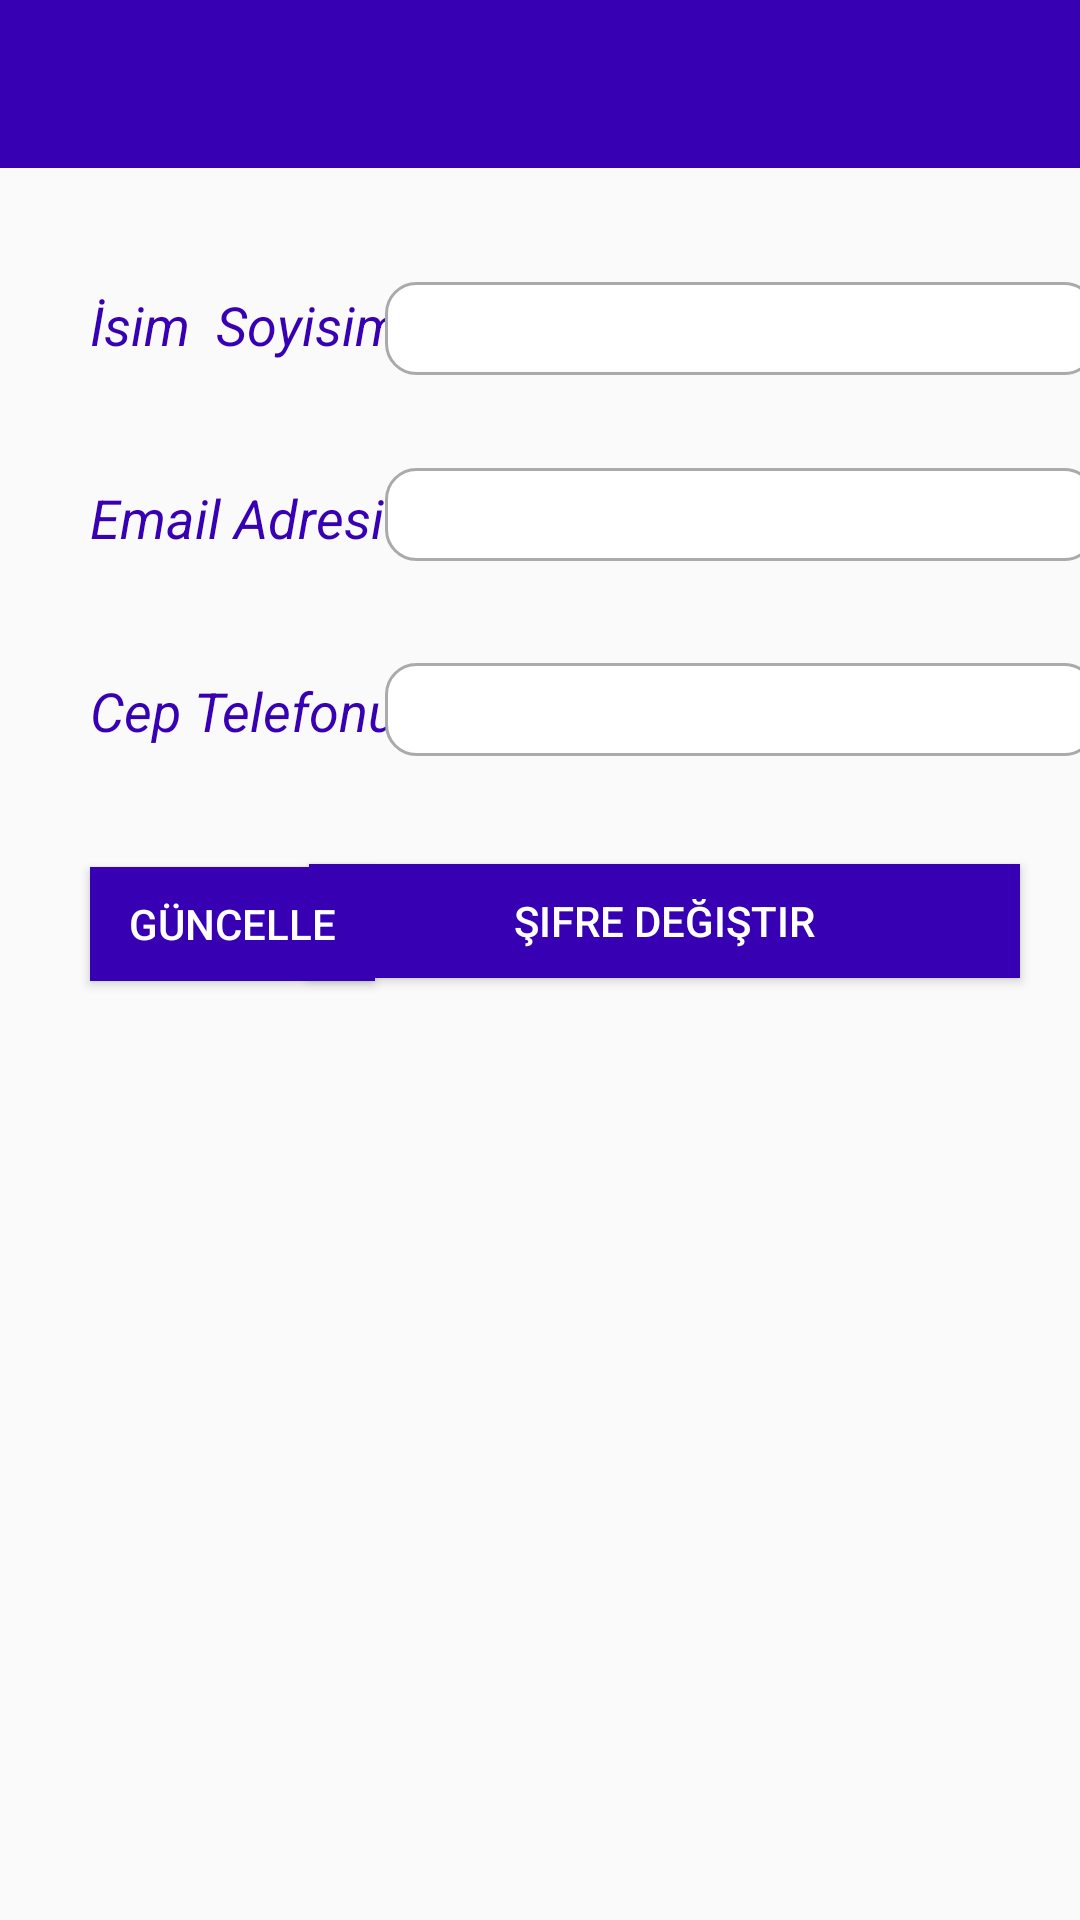

Write the Android layout XML for this screen, with the resource values it uses.
<!-- AndroidManifest.xml: application theme AppTheme -->
<!-- res/layout/activity_profil.xml -->
<?xml version="1.0" encoding="utf-8"?>
<androidx.constraintlayout.widget.ConstraintLayout xmlns:android="http://schemas.android.com/apk/res/android"
    xmlns:app="http://schemas.android.com/apk/res-auto"
    xmlns:tools="http://schemas.android.com/tools"
    android:layout_width="match_parent"
    android:layout_height="match_parent"
    tools:context="Activities.ProfilActivity">

    <androidx.appcompat.widget.Toolbar
        android:id="@+id/toolbarProfil"
        android:layout_width="0dp"
        android:layout_height="wrap_content"
        android:background="@color/colorPrimaryDark"
        android:minHeight="?attr/actionBarSize"
        android:theme="?attr/actionBarTheme"
        app:layout_constraintEnd_toEndOf="parent"
        app:layout_constraintStart_toStartOf="parent"
        app:layout_constraintTop_toTopOf="parent"
        app:navigationIcon="@drawable/ic_arrow_back" />

    <TextView
        android:id="@+id/textViewAd1"
        android:layout_width="wrap_content"
        android:layout_height="wrap_content"
        android:layout_marginStart="30dp"
        android:layout_marginTop="40dp"
        android:text="İsim  Soyisim"
        android:textColor="@color/colorPrimaryDark"
        android:textSize="18sp"
        android:textStyle="italic"
        app:layout_constraintStart_toStartOf="parent"
        app:layout_constraintTop_toBottomOf="@+id/toolbarProfil" />

    <TextView
        android:id="@+id/textViewEmail"
        android:layout_width="wrap_content"
        android:layout_height="wrap_content"
        android:layout_marginStart="30dp"
        android:layout_marginTop="40dp"
        android:text="Email Adresi"
        android:textColor="@color/colorPrimaryDark"
        android:textSize="18sp"
        android:textStyle="italic"
        app:layout_constraintStart_toStartOf="parent"
        app:layout_constraintTop_toBottomOf="@+id/textViewAd1" />

    <TextView
        android:id="@+id/textViewCep"
        android:layout_width="wrap_content"
        android:layout_height="wrap_content"
        android:layout_marginStart="30dp"
        android:layout_marginTop="40dp"
        android:text="Cep Telefonu"
        android:textColor="@color/colorPrimaryDark"
        android:textSize="18sp"
        android:textStyle="italic"
        app:layout_constraintStart_toStartOf="parent"
        app:layout_constraintTop_toBottomOf="@+id/textViewEmail" />

    <Button
        android:id="@+id/buttonSifreGuncelle"
        android:layout_width="237dp"
        android:layout_height="38dp"
        android:layout_marginTop="36dp"
        android:layout_marginEnd="20dp"
        android:background="@color/colorPrimaryDark"
        android:text="Şifre Değiştir"
        android:textColor="@color/white"
        app:layout_constraintEnd_toEndOf="parent"
        app:layout_constraintTop_toBottomOf="@+id/editTextCep" />

    <Button
        android:id="@+id/buttonGuncelle"
        android:layout_width="95dp"
        android:layout_height="38dp"
        android:layout_marginStart="30dp"
        android:layout_marginTop="40dp"
        android:background="@color/colorPrimaryDark"
        android:text="Güncelle"
        android:textColor="@color/white"
        app:layout_constraintStart_toStartOf="parent"
        app:layout_constraintTop_toBottomOf="@+id/textViewCep" />

    <EditText
        android:id="@+id/editTextAd"
        android:layout_width="237dp"
        android:layout_height="31dp"
        android:layout_marginTop="38dp"
        android:background="@drawable/custom_input"
        android:ems="10"
        android:inputType="textPersonName"
        android:paddingStart="10dp"
        android:textSize="14sp"
        app:layout_constraintEnd_toEndOf="parent"
        app:layout_constraintHorizontal_bias="0.5"
        app:layout_constraintStart_toEndOf="@+id/textViewAd1"
        app:layout_constraintTop_toBottomOf="@+id/toolbarProfil" />

    <EditText
        android:id="@+id/editTextEmail"
        android:layout_width="237dp"
        android:layout_height="31dp"
        android:layout_marginTop="100dp"
        android:background="@drawable/custom_input"
        android:ems="10"
        android:inputType="textEmailAddress"
        android:paddingStart="10dp"
        android:textSize="14sp"
        app:layout_constraintEnd_toEndOf="parent"
        app:layout_constraintHorizontal_bias="0.514"
        app:layout_constraintStart_toEndOf="@+id/textViewAd1"
        app:layout_constraintTop_toBottomOf="@+id/toolbarProfil" />

    <EditText
        android:id="@+id/editTextCep"
        android:layout_width="237dp"
        android:layout_height="31dp"
        android:layout_marginTop="165dp"
        android:background="@drawable/custom_input"
        android:ems="10"
        android:inputType="number"
        android:paddingStart="10dp"
        android:textSize="14sp"
        app:layout_constraintEnd_toEndOf="parent"
        app:layout_constraintHorizontal_bias="0.514"
        app:layout_constraintStart_toEndOf="@+id/textViewAd1"
        app:layout_constraintTop_toBottomOf="@+id/toolbarProfil" />

</androidx.constraintlayout.widget.ConstraintLayout>
<!-- resources referenced by this layout -->
<resources>
  <color name="colorPrimaryDark">#3700B3</color>
  <color name="white">#FFFFFF</color>
  <!-- drawable custom_input (drawable) -->
  <?xml version="1.0" encoding="utf-8"?>
  <selector xmlns:android="http://schemas.android.com/apk/res/android">
  
      <item android:state_enabled="true"  android:state_focused="true">
          <shape android:shape="rectangle">
              <solid android:color="@android:color/white"/>
              <corners android:radius="10dp"/>
              <stroke android:color="@color/colorPrimaryDark" android:width="1dp"/>
          </shape>
      </item>
  
      <item android:state_enabled="true">
          <shape android:shape="rectangle">
              <solid android:color="@android:color/white"/>
              <corners android:radius="10dp"/>
              <stroke android:color="@android:color/darker_gray" android:width="1dp"/>
          </shape>
      </item>
  
  </selector>
  <style name="AppTheme" parent="Theme.AppCompat.Light.NoActionBar">
          
          <item name="colorPrimary">@color/colorPrimary</item>
          <item name="colorPrimaryDark">@color/colorPrimaryDark</item>
          <item name="colorAccent">@color/colorAccent</item>
      </style>
  <color name="colorPrimary">#6200EE</color>
  <color name="colorAccent">#03DAC5</color>
</resources>
